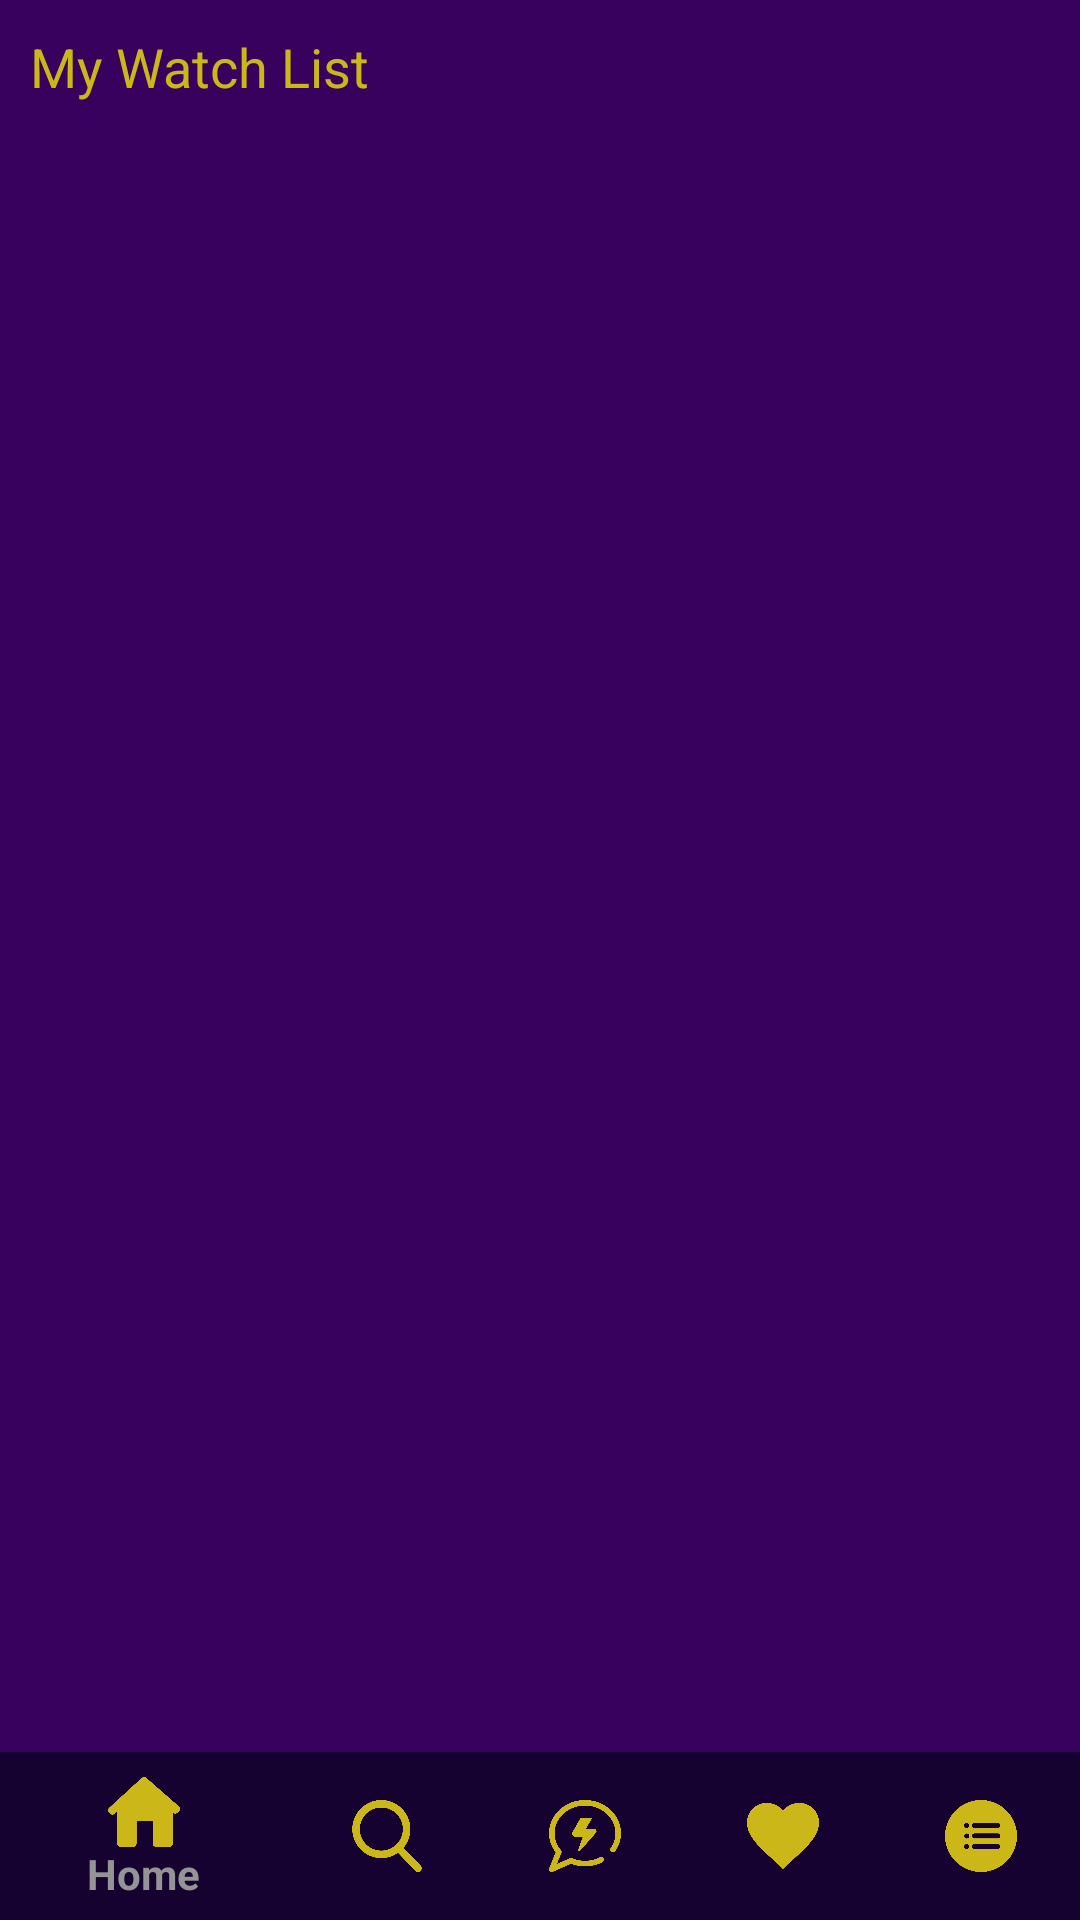

Write the Android layout XML for this screen, with the resource values it uses.
<!-- AndroidManifest.xml: application theme AppTheme -->
<!-- res/layout/activity_watch_list.xml -->
<RelativeLayout
    xmlns:android="http://schemas.android.com/apk/res/android"
    xmlns:app="http://schemas.android.com/apk/res-auto"
    xmlns:tools="http://schemas.android.com/tools"
    android:layout_width="match_parent"
    android:layout_height="match_parent"
    android:background="@color/colorBackground">
    <TextView
        android:layout_marginTop="10dp"
        android:layout_marginStart="10dp"
        android:id="@+id/tv1"
        android:layout_width="wrap_content"
        android:layout_height="wrap_content"
        android:text="@string/my_watch_list"
        android:textSize="18sp"
        android:textColor="@color/colorAccent"
        style="@style/textInputHintStyle"/>
    <android.support.v7.widget.RecyclerView
        android:id="@+id/recycle_view_watchlist"
        android:layout_width="match_parent"
        android:layout_height="wrap_content"
        android:layout_alignParentStart="true"
        android:layout_marginTop="10dp"
        android:layout_below="@+id/tv1"
        android:layout_above="@id/bottom_appbar"/>
    <FrameLayout
        android:id="@+id/fragment_container"
        android:layout_width="match_parent"
        android:layout_height="match_parent"
        android:layout_above="@id/bottom_appbar"
        android:layout_marginBottom="3dp"
        />

    <android.support.design.widget.AppBarLayout
        android:id="@+id/bottom_appbar"
        android:layout_width="match_parent"
        android:layout_height="wrap_content"
        android:layout_alignParentStart="true"
        android:layout_alignParentBottom="true"
        android:layout_marginStart="0dp">

        <android.support.design.widget.BottomNavigationView
            android:id="@+id/navigation_bar"
            android:layout_width="match_parent"
            android:layout_height="wrap_content"
            android:background="@color/colorPrimaryDark"
            app:itemIconTint="@color/colorAccent"
            app:itemTextColor="@color/colorGrey1"
            app:menu="@menu/bottom_navigation" />

    </android.support.design.widget.AppBarLayout>


</RelativeLayout>
<!-- resources referenced by this layout -->
<resources>
  <color name="colorAccent">#ccb718</color>
  <color name="colorBackground">#39015e</color>
  <color name="colorGrey1">#949494</color>
  <color name="colorPrimaryDark">#150230</color>
  <string name="my_watch_list">My Watch List</string>
  <style name="textInputHintStyle" parent="TextAppearance.AppCompat.Medium.Inverse">
      <item name="android:textColorHint">@color/colorGrey1</item>
      <item name="android:textColor">@color/colorGrey2</item>
      <item name="android:textSize">16sp</item>
  
  </style>
  <style name="AppTheme" parent="Theme.AppCompat.Light.DarkActionBar">
          
          <item name="colorPrimary">@color/colorPrimary</item>
          <item name="colorPrimaryDark">@color/colorPrimaryDark</item>
          <item name="colorAccent">@color/colorAccent</item>
      </style>
  <color name="colorGrey2">#d4d4d4</color>
  <color name="colorPrimary">#51238e</color>
</resources>
